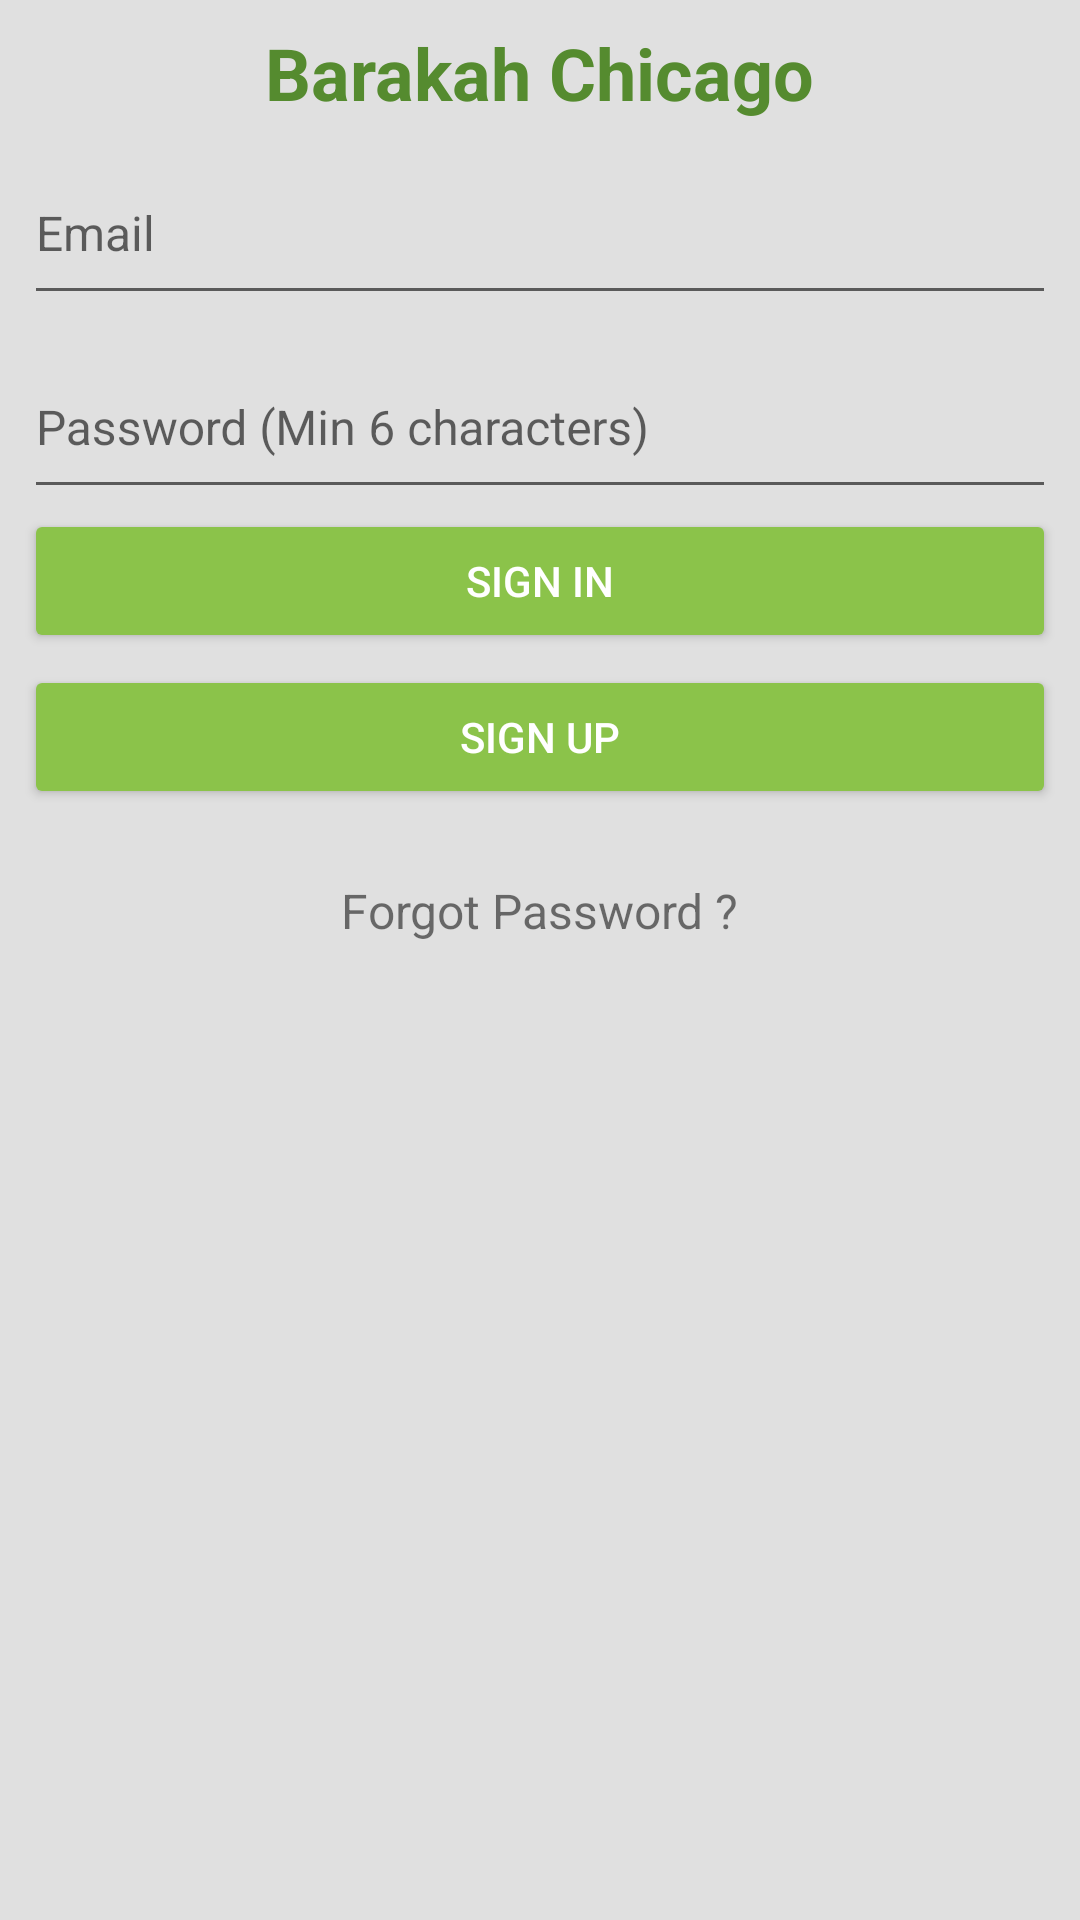

The Android layout XML behind this screen, and the referenced resources:
<!-- AndroidManifest.xml: application theme AppTheme -->
<!-- res/layout/login_fragment.xml -->
<?xml version="1.0" encoding="utf-8"?>
<LinearLayout xmlns:android="http://schemas.android.com/apk/res/android"
    android:layout_width="match_parent"
    android:layout_height="match_parent"
    android:background="@color/backgroung_gray"
    android:gravity="center_horizontal"
    android:orientation="vertical"
    android:padding="@dimen/activity_padding_big">


    <TextView
        android:id="@+id/textView"
        style="@style/page_title"
        android:layout_width="wrap_content"
        android:layout_height="wrap_content"
        android:layout_gravity="center_horizontal"
        android:text="@string/app_name"
        android:textAppearance="?android:attr/textAppearanceLarge" />

    <android.support.design.widget.TextInputLayout
        android:id="@+id/input_layout_email"
        android:layout_width="match_parent"
        android:layout_height="wrap_content">

        <EditText
            android:id="@+id/login_email_txt"
            style="@style/BarakatextField"
            android:layout_width="match_parent"
            android:layout_height="wrap_content"
            android:hint="@string/hint_email"
            android:inputType="textEmailAddress" />
    </android.support.design.widget.TextInputLayout>

    <android.support.design.widget.TextInputLayout
        android:id="@+id/input_layout_password"
        android:layout_width="match_parent"
        android:layout_height="wrap_content">

        <EditText
            android:id="@+id/login_password_txt"
            style="@style/BarakatextField"
            android:layout_width="match_parent"

            android:layout_height="wrap_content"
            android:hint="@string/hint_password"
            android:inputType="textPassword" />
    </android.support.design.widget.TextInputLayout>

    <Button
        android:id="@+id/login_sign_in_btn"
        style="@style/BarakahButton"
        android:layout_width="fill_parent"
        android:layout_height="wrap_content"
        android:layout_marginBottom="4dp"
        android:text="@string/action_signin"

        android:textColor="#FFFFFF"

        />

    <Button
        android:id="@+id/login_signup_btn"
        style="@style/BarakahButton"
        android:layout_width="fill_parent"
        android:layout_height="wrap_content"
        android:layout_marginBottom="4dp"
        android:text="@string/action_signup"
        android:textColor="#FFFFFF" />

    <TextView
        android:id="@+id/login_forgot_password_txt"
        style="@style/BarakatextField"
        android:layout_width="wrap_content"
        android:layout_height="wrap_content"
        android:layout_gravity="center_horizontal"
        android:text="@string/action_forgot_password" />
</LinearLayout>
<!-- resources referenced by this layout -->
<resources>
  <color name="backgroung_gray">#e0e0e0</color>
  <dimen name="activity_padding_big">8dp</dimen>
  <string name="action_forgot_password">Forgot Password ?</string>
  <string name="action_signin">Sign In</string>
  <string name="action_signup">Sign Up</string>
  <string name="app_name">Barakah Chicago</string>
  <string name="hint_email">Email</string>
  <string name="hint_password">Password (Min 6 characters)</string>
  <style name="BarakahButton">
          <item name="android:height">@dimen/button_height</item>
          <item name="android:textSize">@dimen/button_text_size</item>
          <item name="android:textColor">#FFFFFF</item>
          <item name="android:layout_marginTop">@dimen/button_marginTop</item>
          <item name="android:background">@drawable/button_background</item>
  
      </style>
  <style name="BarakatextField">
          <item name="android:layout_height">@dimen/textField_height</item>
          <item name="android:textSize">@dimen/textField_text_size</item>
          <item name="android:paddingBottom">@dimen/textField_padding_above_bottom</item>
          <item name="android:paddingTop">@dimen/textField_padding_above_bottom</item>
          <item name="android:dividerPadding">@dimen/textField_divider_padding</item>
          <item name="android:layout_marginTop">@dimen/button_marginTop</item>
  
      </style>
  <style name="page_title" parent="primary_text">
          <item name="android:textSize">24sp</item>
          <item name="android:textStyle">bold</item>
  
  
      </style>
  <style name="AppTheme" parent="AppBaseTheme">
          
  
  
          <item name="colorPrimary">@color/primary_color</item>
          <item name="colorPrimaryDark">@color/primary_color_dark</item>
          <item name="colorAccent">@color/accent_color</item>
  
  
      </style>
  <dimen name="button_height">36dp</dimen>
  <dimen name="button_text_size">14sp</dimen>
  <dimen name="button_marginTop">3dp</dimen>
  <dimen name="textField_height">48dp</dimen>
  <dimen name="textField_text_size">16sp</dimen>
  <dimen name="textField_padding_above_bottom">16dp</dimen>
  <dimen name="textField_divider_padding">8dp</dimen>
  <style name="primary_text">
          <item name="android:textSize">20sp</item>
          <item name="android:textColor">@color/primary_color_dark</item>
  
  
      </style>
  <style name="AppBaseTheme" parent="Theme.AppCompat.Light">
          
          <item name="colorPrimary">@color/primary_color</item>
          <item name="colorPrimaryDark">@color/primary_color_dark</item>
          <item name="colorAccent">@color/accent_color</item>
      </style>
  <color name="primary_color">#7cb342</color>
  <color name="primary_color_dark">#558b2f</color>
  <color name="accent_color">#CC99FF</color>
  <color name="primary_color_light">#8bc34a</color>
</resources>
